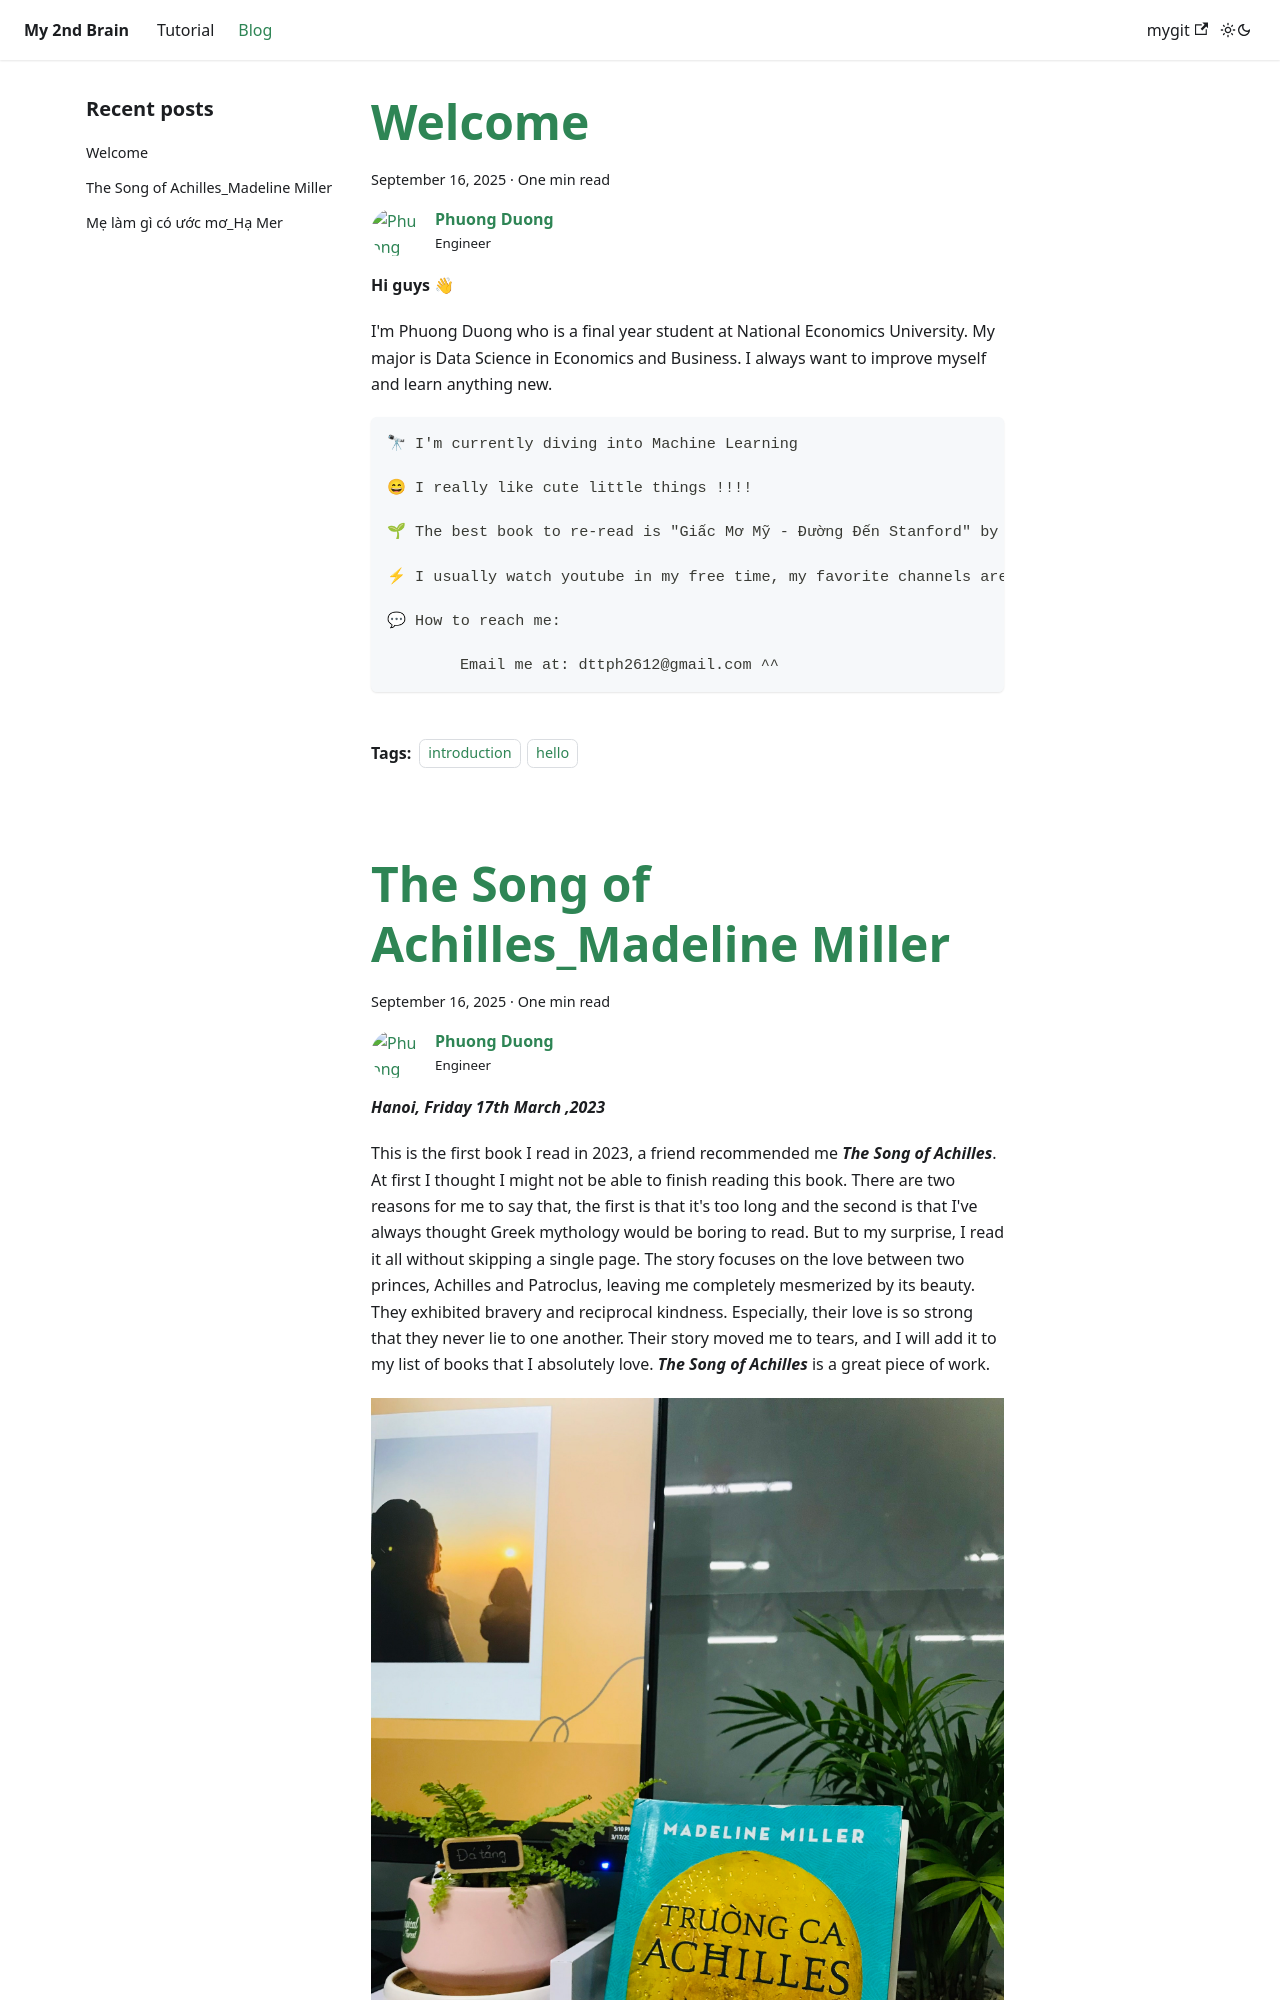

repository: dtphuong2612/my-2nd-brain · page: blog/index.html · generator: docusaurus

---
slug: welcome
title: Welcome
authors: [dttph]
tags: [introduction, hello]
sidebar_position: 1
---

**Hi guys 👋**

I'm Phuong Duong who is a final year student at National Economics University. My major is Data Science in Economics and Business. I always want to improve myself and learn anything new.
